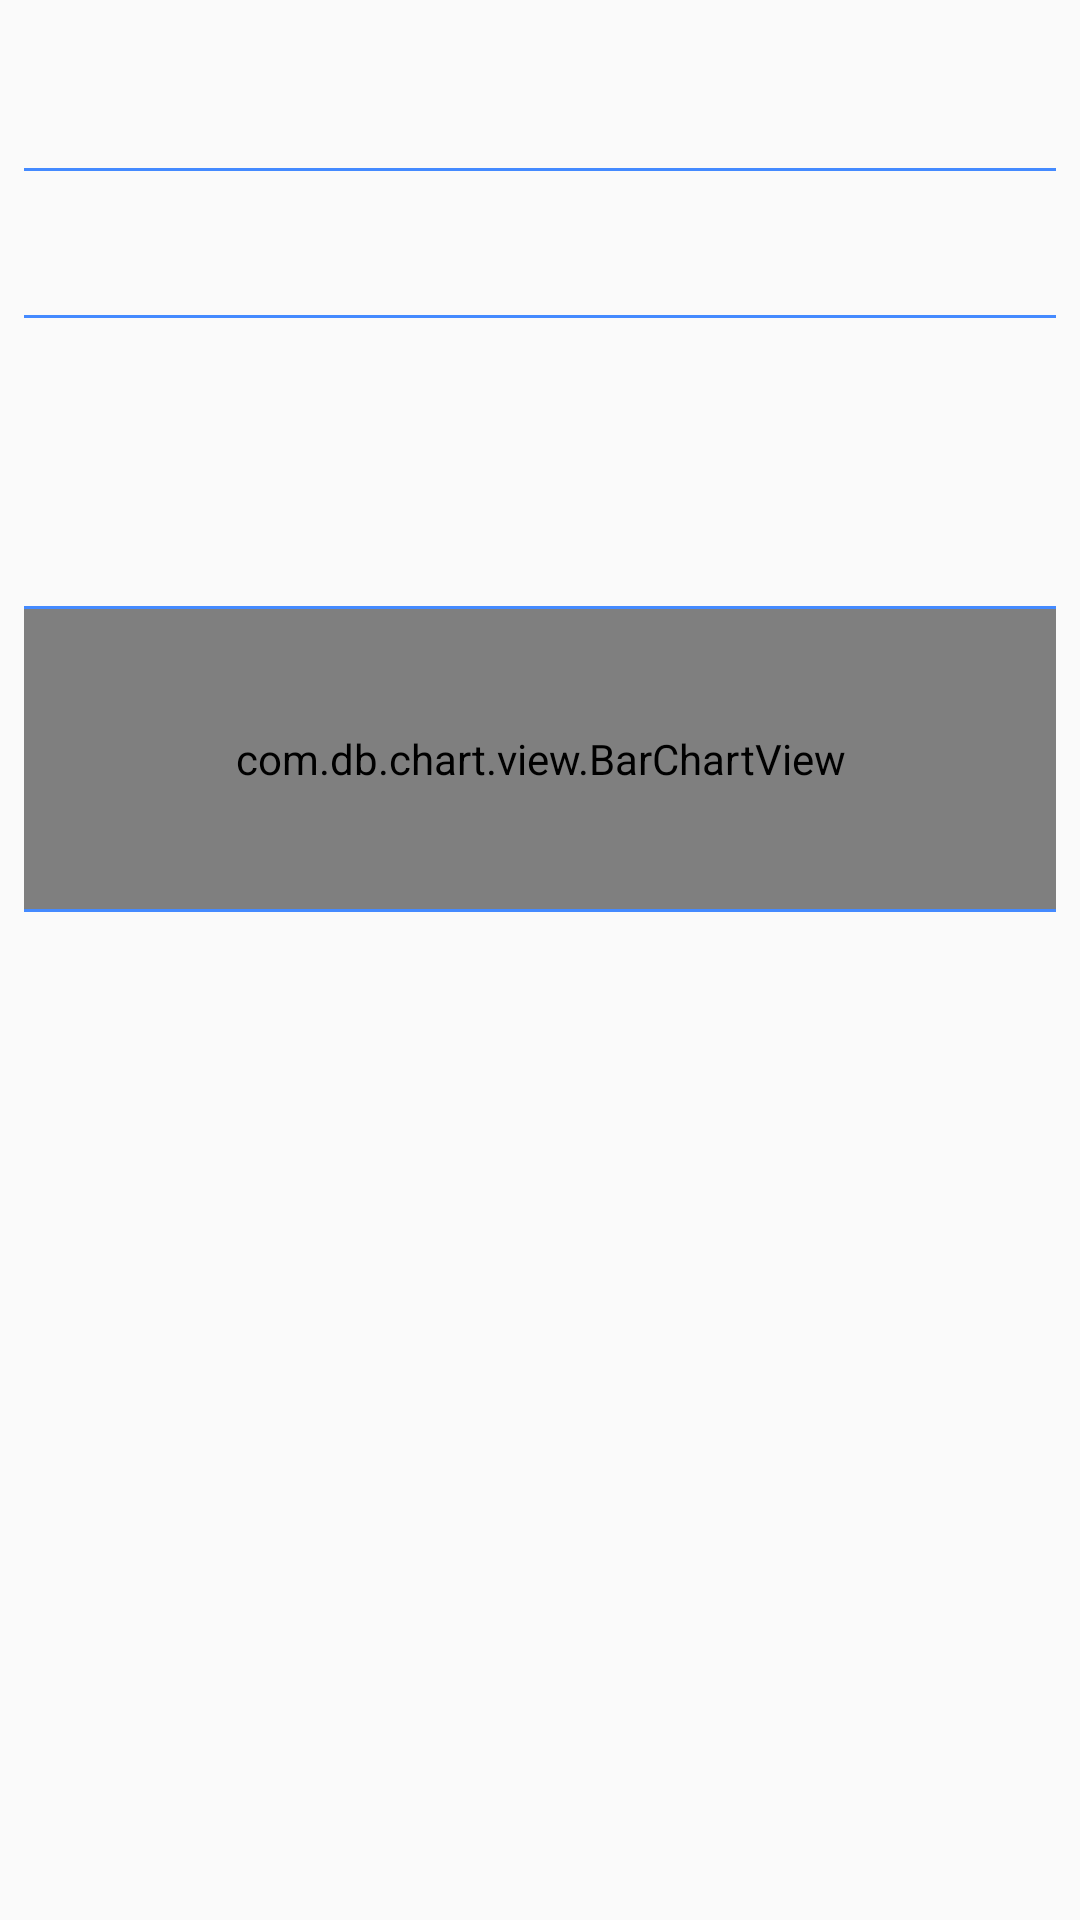

Produce the Android XML layout that renders to this screen, including the resource entries it uses.
<!-- AndroidManifest.xml: application theme AppTheme -->
<!-- res/layout/fragment_stats.xml -->
<?xml version="1.0" encoding="utf-8"?>
<androidx.appcompat.widget.LinearLayoutCompat xmlns:android="http://schemas.android.com/apk/res/android"
    xmlns:tools="http://schemas.android.com/tools"
    android:layout_width="match_parent"
    android:layout_height="match_parent"
    android:orientation="vertical">

    <androidx.appcompat.widget.LinearLayoutCompat
        android:layout_width="match_parent"
        android:layout_height="wrap_content"
        android:orientation="vertical"
        android:paddingTop="8dp"
        android:paddingLeft="8dp"
        android:paddingRight="8dp">

        <androidx.appcompat.widget.AppCompatTextView
            android:id="@+id/user_name_text_view"
            style="@android:style/TextAppearance.Large"
            android:layout_width="match_parent"
            android:layout_height="48dp"
            android:gravity="center_vertical" />

        <View
            android:layout_width="match_parent"
            android:layout_height="1dp"
            android:background="@color/colorAccent" />

        <androidx.appcompat.widget.AppCompatTextView
            android:id="@+id/wins_text_view"
            style="@android:style/TextAppearance.Large"
            android:layout_width="match_parent"
            android:layout_height="48dp"
            android:gravity="center_vertical" />

        <View
            android:layout_width="match_parent"
            android:layout_height="1dp"
            android:background="@color/colorAccent" />

        <androidx.appcompat.widget.AppCompatTextView
            android:id="@+id/mean_text_view"
            style="@android:style/TextAppearance.Large"
            android:layout_width="match_parent"
            android:layout_height="48dp"
            android:gravity="center_vertical" />

        <androidx.appcompat.widget.AppCompatTextView
            android:id="@+id/stddev_text_view"
            style="@android:style/TextAppearance.Large"
            android:layout_width="match_parent"
            android:layout_height="48dp"
            android:gravity="center_vertical" />

        <View
            android:layout_width="match_parent"
            android:layout_height="1dp"
            android:background="@color/colorAccent" />

        <com.db.chart.view.BarChartView
            android:id="@+id/barchart"
            android:layout_width="match_parent"
            android:layout_height="100dp" />

        <View
            android:layout_width="match_parent"
            android:layout_height="1dp"
            android:background="@color/colorAccent" />

    </androidx.appcompat.widget.LinearLayoutCompat>

    <androidx.recyclerview.widget.RecyclerView
        android:id="@+id/statistics_recycler"
        android:layout_width="match_parent"
        android:layout_height="match_parent"
        tools:listitem="@layout/statistics_card" />
</androidx.appcompat.widget.LinearLayoutCompat>
<!-- res/layout/statistics_card.xml (included above) -->
<?xml version="1.0" encoding="utf-8"?>
<LinearLayout xmlns:android="http://schemas.android.com/apk/res/android"
    xmlns:card_view="http://schemas.android.com/apk/res-auto"
    android:layout_width="match_parent"
    android:layout_height="wrap_content"
    android:orientation="horizontal"
    android:paddingLeft="8dp"
    android:paddingRight="8dp">

    <View
        android:id="@+id/padding_view"
        android:layout_width="16dp"
        android:layout_height="match_parent"
        android:visibility="gone" />

    
    <androidx.cardview.widget.CardView
        android:id="@+id/card_view"
        android:layout_width="match_parent"
        android:layout_height="48dp"
        card_view:cardBackgroundColor="@color/card_color"
        card_view:cardCornerRadius="4dp"
        card_view:cardUseCompatPadding="true">

        <RelativeLayout
            android:layout_width="match_parent"
            android:layout_height="match_parent"
            android:layout_marginLeft="8dp"
            android:layout_marginRight="8dp">

            <TextView
                android:id="@+id/statistics_card_date_text"
                style="@android:style/TextAppearance.Large"
                android:layout_width="wrap_content"
                android:layout_height="match_parent"
                android:layout_alignParentLeft="true"
                android:layout_alignParentStart="true"
                android:gravity="center"
                android:text="date" />

            <TextView
                android:id="@+id/statistics_card_puzzle_time_text"
                style="@android:style/TextAppearance.Large"
                android:layout_width="wrap_content"
                android:layout_height="match_parent"
                android:layout_alignParentEnd="true"
                android:layout_alignParentRight="true"
                android:gravity="center"
                android:text="time" />
        </RelativeLayout>
    </androidx.cardview.widget.CardView>
</LinearLayout>
<!-- resources referenced by this layout -->
<resources>
  <color name="card_color">#FFFFFF</color>
  <color name="colorAccent">#448AFF</color>
  <style name="AppTheme" parent="Theme.AppCompat.Light.DarkActionBar">
          <item name="colorPrimary">@color/colorPrimary</item>
          <item name="colorPrimaryDark">@color/colorPrimaryDark</item>
          <item name="colorAccent">@color/colorAccent</item>
  
          <item name="windowNoTitle">true</item>
          <item name="windowActionBar">false</item>
          <item name="preferenceTheme">@style/PreferenceThemeOverlay</item>
      </style>
  <color name="colorPrimary">#9E9E9E</color>
  <color name="colorPrimaryDark">#616161</color>
</resources>
